3-way image classification set "AppleBalanced" from GitHub (Kuroi042/Leaffliction); label vocabulary: apple black rot, apple rust, apple scab.

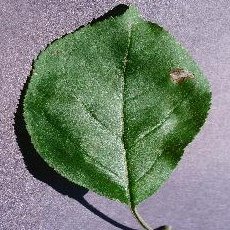
Label: apple black rot

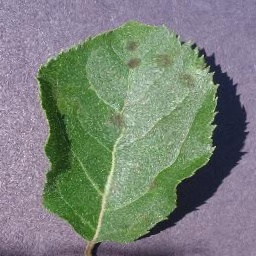
Label: apple scab

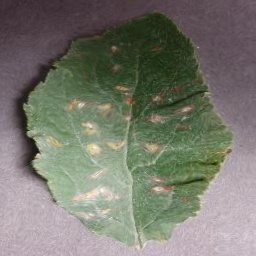
Label: apple rust

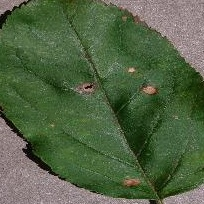
Label: apple black rot

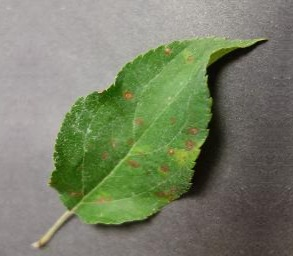
Label: apple rust

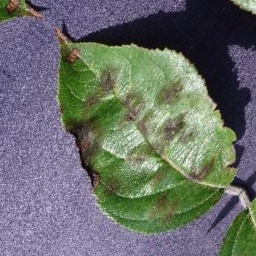
Label: apple scab
